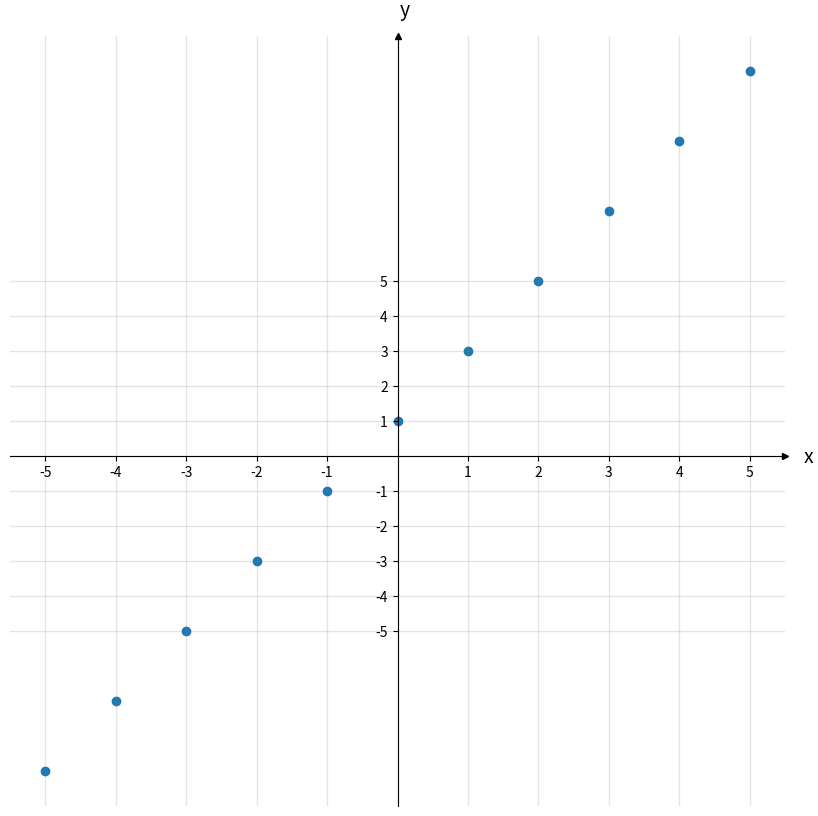

Python code for this plot:
import numpy as np                 # v 1.19.2
import matplotlib.pyplot as plt    # v 3.3.2
#from pylab import *

# https://stackoverflow.com/questions/13430231/how-i-can-get-cartesian-coordinate-system-in-matplotlib
def piirra_koordinaatistoon(x_koordinaatit, y_koordinaatit):
    # Plot points
    fig, ax = plt.subplots(figsize=(10, 10))
    ax.scatter(x_koordinaatit, y_koordinaatit)

    # Select length of axes and the space between tick labels
    xmin, xmax, ymin, ymax = -5, 5, -5, 5
    ticks_frequency = 1    

    # Set bottom and left spines as x and y axes of coordinate system
    ax.spines['bottom'].set_position('zero')
    ax.spines['left'].set_position('zero')

    # Remove top and right spines
    ax.spines['top'].set_visible(False)
    ax.spines['right'].set_visible(False)

    # Create 'x' and 'y' labels placed at the end of the axes
    ax.set_xlabel('x', size=14, labelpad=-24, x=1.03)
    ax.set_ylabel('y', size=14, labelpad=-21, y=1.02, rotation=0)

    # Create custom major ticks to determine position of tick labels
    x_ticks = np.arange(xmin, xmax+1, ticks_frequency)
    y_ticks = np.arange(ymin, ymax+1, ticks_frequency)
    ax.set_xticks(x_ticks[x_ticks != 0])
    ax.set_yticks(y_ticks[y_ticks != 0])

    # Create minor ticks placed at each integer to enable drawing of minor grid
    # lines: note that this has no effect in this example with ticks_frequency=1
    ax.set_xticks(np.arange(xmin, xmax+1), minor=True)
    ax.set_yticks(np.arange(ymin, ymax+1), minor=True)

    # Draw major and minor grid lines
    ax.grid(which='both', color='grey', linewidth=1, linestyle='-', alpha=0.2)

    # Draw arrows
    arrow_fmt = dict(markersize=4, color='black', clip_on=False)
    ax.plot((1), (0), marker='>', transform=ax.get_yaxis_transform(), **arrow_fmt)
    ax.plot((0), (1), marker='^', transform=ax.get_xaxis_transform(), **arrow_fmt)

    plt.show()


#######################
# MUUTA TATA:
# kayta x:aa muuttujana
FUNKTIO = "2*x + 1"
#FUNKTIO = "-x"
#FUNKTIO = "x*x"


# sama x inputtina tanne
def f(x):
    return eval(FUNKTIO)


if __name__ == "__main__":
    # input, syote on: (-5,-4,-3,-2,-1,0,1,2,3,4,5)
    x_arvot = range(-5, 6)
    # tulosta "otsikko"
    print("funktio on: {func}    TAI TOISIN    f(x) = {func}  (=y)".format(func=FUNKTIO)) # todo: lue funktiosta.. DRY

    # tyhja array y-arvoille:
    y_arvot = []

    print("juostaan x arvot pienesta suurempaan, tai vasemmalta oikealle, samaan suuntaan kuin länkkärit kirjoittaa, x arvot: {0}".format(list(x_arvot)))
    # iteroi x_arvot arraysta:
    for x_arvo in x_arvot:
        # laske funktiolla y:n arvo
        y_arvo = f(x_arvo)
        # tulosta pisteen koordinaatit
        x_sijoitettu = FUNKTIO.replace("x", "({x_arvo})".format(x_arvo=x_arvo))
        print("KUN f(x={x}), NIIN y = {yht}, ELI y = {y}".format(x=x_arvo, yht=x_sijoitettu, y=y_arvo))
        # laita y koordinaatti listaan (Sama kohta kun x)
        y_arvot.append(y_arvo)
    
    # yritä piirtää koordinaattisysteemi
    piirra_koordinaatistoon(x_arvot, y_arvot)
    